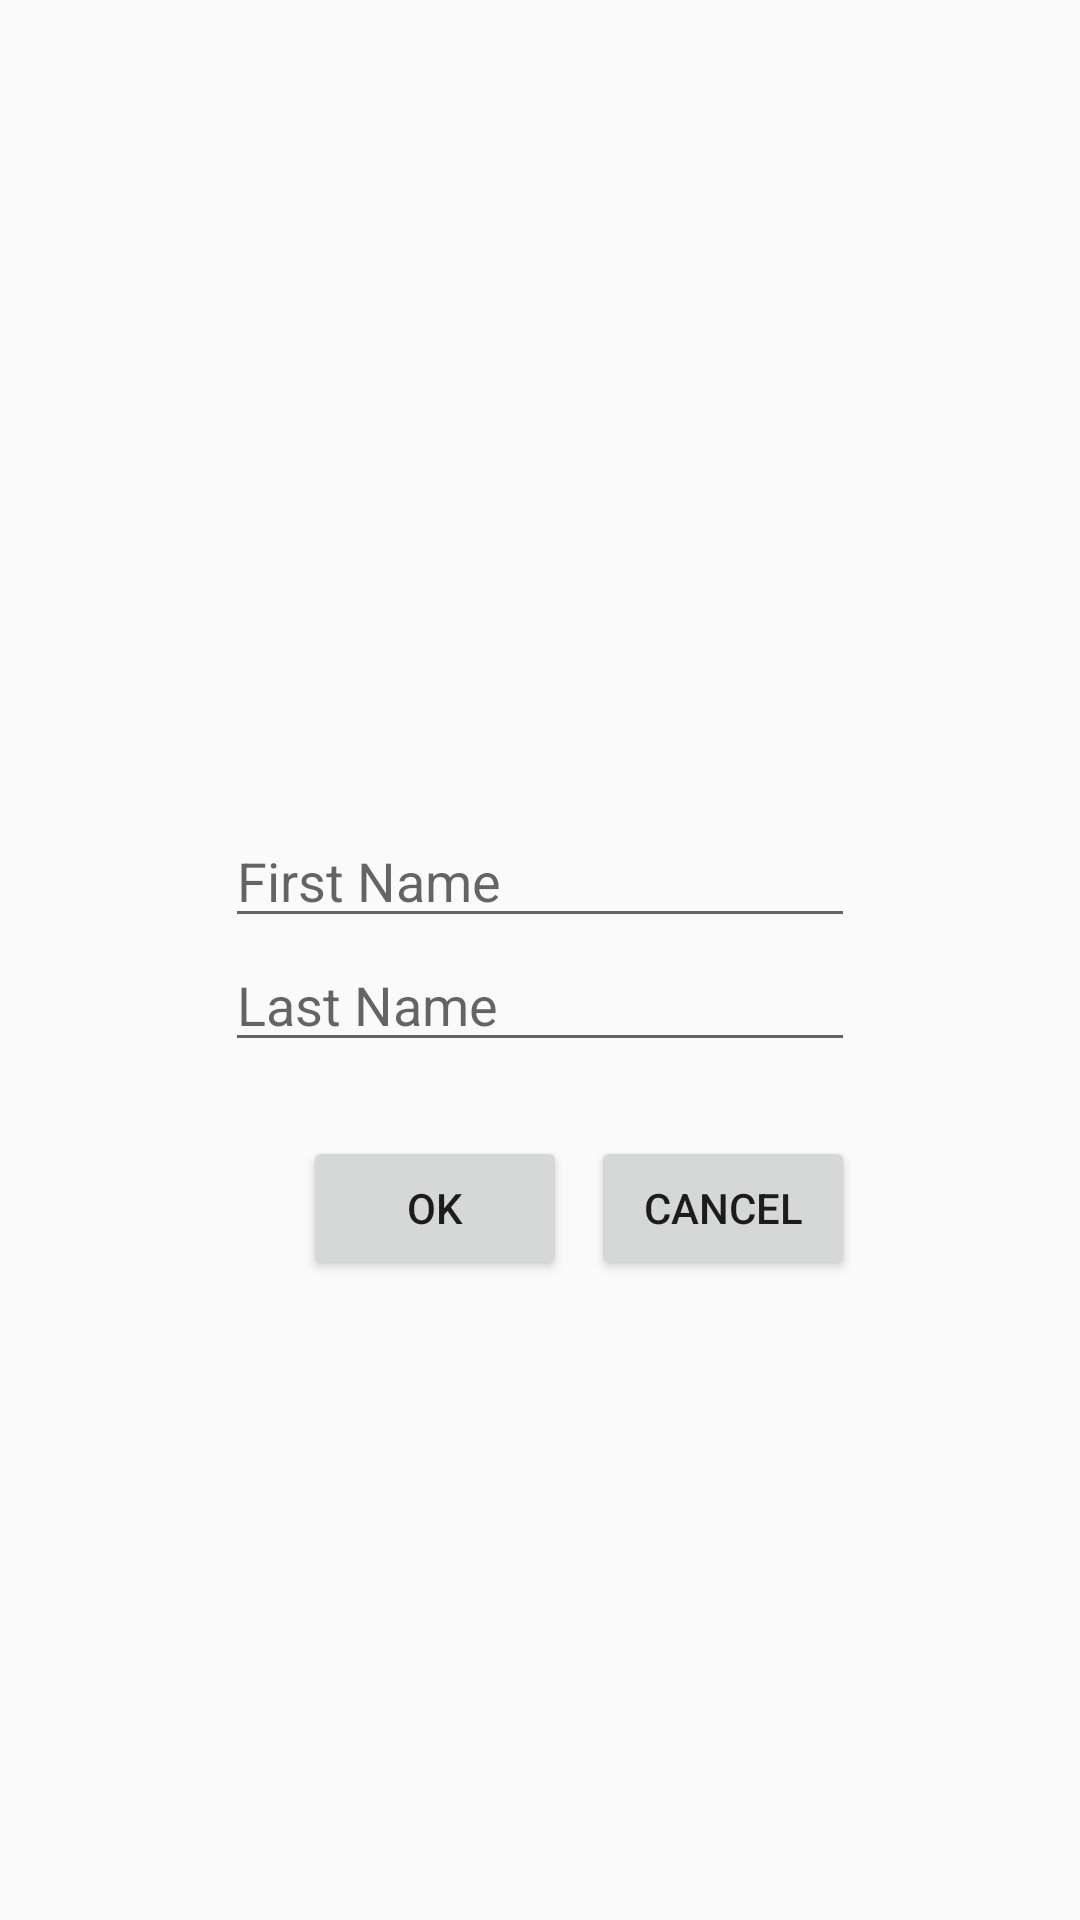

Layout XML and referenced resources for this Android screen:
<!-- AndroidManifest.xml: application theme AppTheme -->
<!-- res/layout/dialog_fragment_add_employee.xml -->
<?xml version="1.0" encoding="utf-8"?>
<android.widget.FrameLayout xmlns:android="http://schemas.android.com/apk/res/android"
    xmlns:app="http://schemas.android.com/apk/res-auto"
    xmlns:tools="http://schemas.android.com/tools"
    android:layout_width="wrap_content"
    android:layout_height="wrap_content">

    <android.support.constraint.ConstraintLayout
        android:layout_width="wrap_content"
        android:layout_height="wrap_content"
        android:layout_gravity="center">

        <Button
            android:id="@+id/cancelButton"
            android:layout_width="wrap_content"
            android:layout_height="wrap_content"
            android:layout_marginBottom="8dp"
            android:layout_marginEnd="8dp"
            android:text="Cancel"
            app:layout_constraintBottom_toBottomOf="parent"
            app:layout_constraintEnd_toEndOf="parent" />

        <EditText
            android:id="@+id/etLastName"
            android:layout_width="wrap_content"
            android:layout_height="wrap_content"
            android:layout_marginEnd="8dp"
            android:layout_marginStart="8dp"
            android:ems="10"
            android:hint="Last Name"
            android:inputType="textPersonName"
            app:layout_constraintEnd_toEndOf="parent"
            app:layout_constraintStart_toStartOf="parent"
            app:layout_constraintTop_toBottomOf="@+id/etFirstName" />

        <ImageView
            android:id="@+id/imageView2"
            android:layout_width="50dp"
            android:layout_height="50dp"
            android:layout_marginBottom="8dp"
            android:layout_marginEnd="8dp"
            android:layout_marginStart="8dp"
            android:layout_marginTop="8dp"
            android:scaleType="fitCenter"
            app:layout_constraintBottom_toTopOf="@+id/etFirstName"
            app:layout_constraintEnd_toEndOf="parent"
            app:layout_constraintStart_toStartOf="parent"
            app:layout_constraintTop_toTopOf="parent"
            app:srcCompat="@drawable/ic_person_add_white_48dp" />

        <EditText
            android:id="@+id/etFirstName"
            android:layout_width="wrap_content"
            android:layout_height="wrap_content"
            android:layout_marginBottom="8dp"
            android:layout_marginEnd="8dp"
            android:layout_marginStart="8dp"
            android:layout_marginTop="8dp"
            android:ems="10"
            android:hint="First Name"
            android:inputType="textPersonName"
            app:layout_constraintBottom_toTopOf="@+id/okButton"
            app:layout_constraintEnd_toEndOf="parent"
            app:layout_constraintStart_toStartOf="parent"
            app:layout_constraintTop_toTopOf="parent" />

        <Button
            android:id="@+id/okButton"
            android:layout_width="wrap_content"
            android:layout_height="wrap_content"
            android:layout_marginBottom="8dp"
            android:layout_marginEnd="8dp"
            android:text="Ok"
            app:layout_constraintBottom_toBottomOf="parent"
            app:layout_constraintEnd_toStartOf="@+id/cancelButton" />
    </android.support.constraint.ConstraintLayout>

</android.widget.FrameLayout>
<!-- resources referenced by this layout -->
<resources>
  <style name="AppTheme" parent="Theme.AppCompat.Light.NoActionBar">
          
          <item name="colorPrimary">@color/colorPrimary</item>
          <item name="colorPrimaryDark">@color/colorPrimaryDark</item>
          <item name="colorAccent">@color/colorAccent</item>
      </style>
  <color name="colorPrimary">#07548a</color>
  <color name="colorPrimaryDark">#002c5c</color>
  <color name="colorAccent">#4c80ba</color>
</resources>
